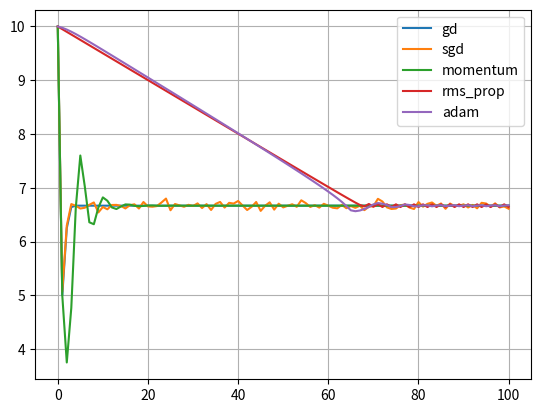

This chart was generated by the following Python code:
import math
import numpy as np
import matplotlib.pyplot as plt

def gd(df, x_0, n, lr):
    current_x = x_0
    history = [current_x]
    for _ in range(n):
        current_x -= lr * df(current_x)
        history.append(current_x)
    return np.array(history)

def sgd(df, x_0, n, lr, sigma):
    current_x = x_0
    history = [current_x]
    for _ in range(n):
        current_x -= lr * df(current_x) + lr * np.random.normal(loc=0, scale=sigma)
        history.append(current_x)
    return np.array(history)

def momentum(df, x_0, n, gamma, lr):
    current_x = x_0
    current_v = 0
    history = [current_x]
    for _ in range(n):
        current_v = gamma * current_v - lr * df(current_x)
        current_x = current_x + current_v
        history.append(current_x)
    return np.array(history)

def rms_propagation(df, x_0, n, beta, lr, eps):
    current_x = x_0
    current_e_df = df(x_0) ** 2
    history = [current_x]
    for _ in range(n):
        current_x -= lr / np.sqrt(current_e_df + eps) * df(current_x)
        current_e_df = (beta * current_e_df + (1 - beta) * df(current_x) ** 2)
        history.append(current_x)

    return np.array(history)

def adam(df, x_0, n, lr, b1, b2, eps):
    current_x = x_0
    current_m = 0
    current_v = 0
    history = [current_x]

    for _ in range(n):
        current_m = b1 * current_m + (1 - b1) * df(current_x)
        current_v = b2 * current_v + (1 - b2) * (df(current_x)) ** 2
        current_x -= lr / (np.sqrt(current_v) + eps) * current_m
        history.append(current_x)

    return np.array(history)

def multivariate_gd(Df, x_0, n, lr):
    current_x = np.array(x_0)
    history = [current_x.copy()]
    for _ in range(n):
        new_x = current_x - lr * np.array(Df(*current_x))
        history.append(new_x)
        current_x = new_x
    return np.array(history)

def plot_me(hist, f_true, projection='2d'):
    if projection == '2d':
        plt.plot(hist, f_true(hist))
        x_min, x_max = np.min(hist), np.max(hist)
        linspace = np.linspace(x_min, x_max, num=30)
        plt.plot(linspace, f_true(linspace))
        plt.scatter(hist, f_true(hist))
        plt.show()

    elif projection == '3d':
        fig = plt.figure()
        ax = fig.add_subplot(projection='3d')

        x_min, x_max = np.min(hist[:, 0]), np.max(hist[:, 0])
        y_min, y_max = np.min(hist[:, 1]), np.max(hist[:, 1])
        xs, ys = np.linspace(x_min, x_max, num=30), np.linspace(y_min, y_max, num=30)

        xs, ys = np.meshgrid(xs, ys)
        zs = f_true(xs, ys)
        ax.plot_surface(xs, ys, zs, cmap='plasma')

        xs_hist, ys_hist = hist[:, 0], hist[:, 1]
        zs_hist = f_true(xs_hist, ys_hist)
        ax.scatter(xs_hist, ys_hist, zs_hist, c='r', s=10)
        ax.plot(xs_hist, ys_hist, zs_hist, 'r', linewidth=2)
        plt.show()

def plot_errors(histories, labels, x_true):
    for h, l in zip(histories, labels):
        plt.plot(np.abs(h - x_true), label=l)
    plt.legend()
    plt.grid()
    plt.show()

def main():
    f = lambda x: x ** 3 - 10 * x ** 2
    df = lambda x: 3 * x ** 2 - 20 * x
    x_0 = 10.0
    n = 100
    lr = 0.05

    histories = [
        gd(df, x_0, n, lr),
        sgd(df, x_0, n, lr, 1),
        momentum(df, x_0, n, 0.5, lr),
        rms_propagation(df, x_0, n, 0.1, lr, 1e-6),
        adam(df, x_0, n, lr, 0.6, 0.3, 1e-6)]

    labels = ['gd', 'sgd', 'momentum', 'rms_prop', 'adam']

    plot_errors(histories, labels, 0)


if __name__ == '__main__':
    main()